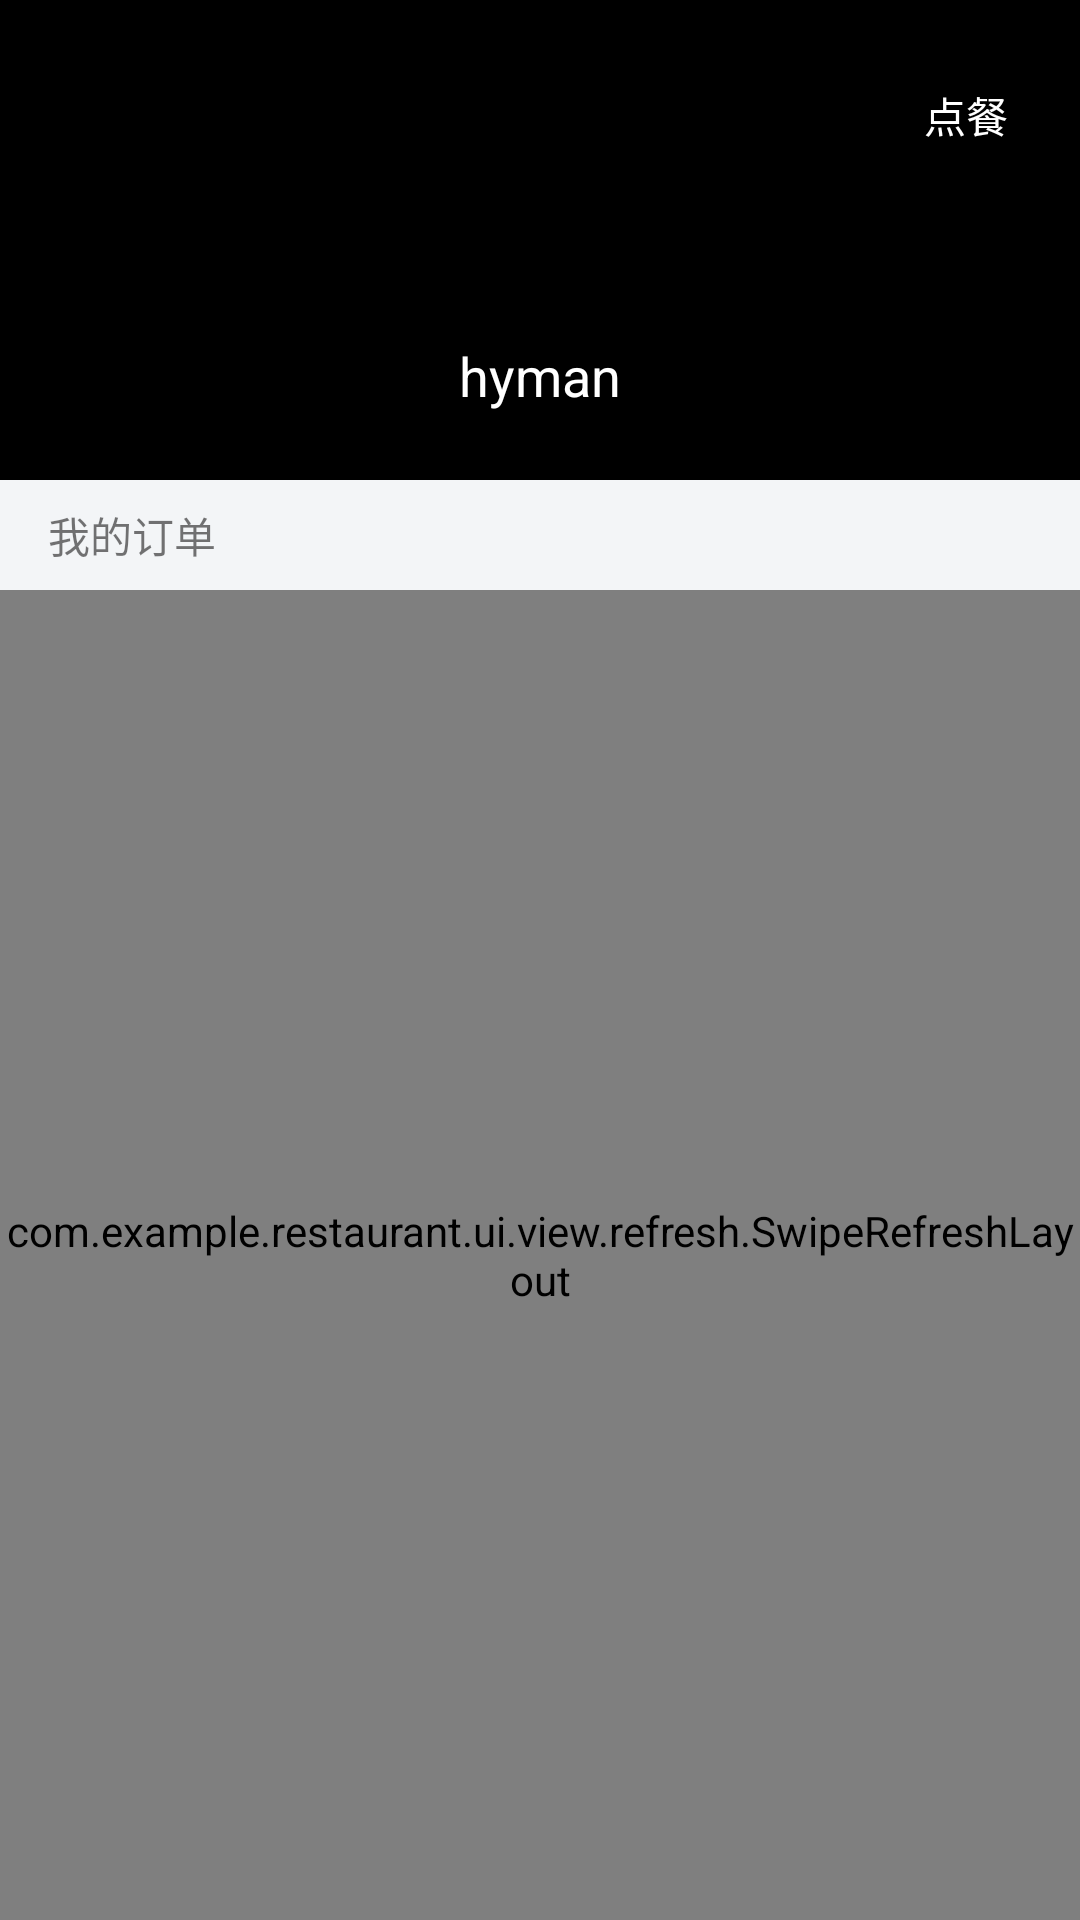

Layout XML and referenced resources for this Android screen:
<!-- AndroidManifest.xml: application theme AppTheme_FullScreen -->
<!-- res/layout/activity_order.xml -->
<?xml version="1.0" encoding="utf-8"?>
<LinearLayout xmlns:android="http://schemas.android.com/apk/res/android"
    android:id="@+id/activity_order"
    android:layout_width="match_parent"
    android:layout_height="match_parent"
    android:orientation="vertical">

    <RelativeLayout
        android:layout_width="match_parent"
        android:layout_height="160dp"
        android:background="#000000">

        <ImageView
            android:id="@+id/id_iv_icon"
            android:layout_width="50dp"
            android:layout_height="50dp"
            android:layout_centerInParent="true"
            android:src="@drawable/icon" />

        <TextView
            android:id="@+id/id_tv_name"
            android:layout_width="wrap_content"
            android:layout_height="wrap_content"
            android:layout_below="@id/id_iv_icon"
            android:layout_centerHorizontal="true"
            android:layout_marginTop="8dp"
            android:text="hyman"
            android:textColor="#ffffff"
            android:textSize="18sp">

        </TextView>

        <Button
            android:id="@+id/id_btn_take_order"
            android:layout_width="wrap_content"
            android:layout_height="wrap_content"
            android:layout_alignParentRight="true"
            android:layout_marginTop="24dp"
            android:layout_marginRight="16dp"
            android:background="@drawable/btn_bg_orange_corner"
            android:minWidth="0dp"
            android:minHeight="0dp"
            android:paddingLeft="8dp"
            android:paddingTop="4dp"
            android:paddingRight="8dp"
            android:paddingBottom="4dp"
            android:text="点餐"
            android:textColor="#ffffff" />


    </RelativeLayout>

    <TextView
        android:layout_width="match_parent"
        android:layout_height="wrap_content"
        android:background="#F3F5F7"
        android:paddingLeft="16dp"
        android:paddingTop="8dp"
        android:paddingBottom="8dp"
        android:text="我的订单" />

    <com.example.restaurant.ui.view.refresh.SwipeRefreshLayout
        android:id="@+id/id_refresh_layout"
        android:layout_width="match_parent"
        android:layout_height="0dp"
        android:layout_weight="1"
        android:background="#ffffff">

        <androidx.recyclerview.widget.RecyclerView
            android:id="@+id/id_recyclerview"
            android:layout_width="match_parent"
            android:layout_height="match_parent" />

    </com.example.restaurant.ui.view.refresh.SwipeRefreshLayout>


</LinearLayout>
<!-- resources referenced by this layout -->
<resources>
  <style name="AppTheme_FullScreen" parent="AppTheme_NoTitleBar">
          <item name="android:windowFullscreen">true</item>
      </style>
  <style name="AppTheme_NoTitleBar" parent="AppTheme" />
  <style name="AppTheme" parent="Theme.AppCompat.Light.NoActionBar">
          
          <item name="colorPrimary">@color/colorPrimary</item>
          <item name="colorPrimaryDark">@color/colorPrimaryDark</item>
          <item name="colorAccent">@color/colorAccent</item>
      </style>
  <color name="colorPrimary">#000000</color>
  <color name="colorPrimaryDark">#303F9F</color>
  <color name="colorAccent">#FF4081</color>
</resources>
